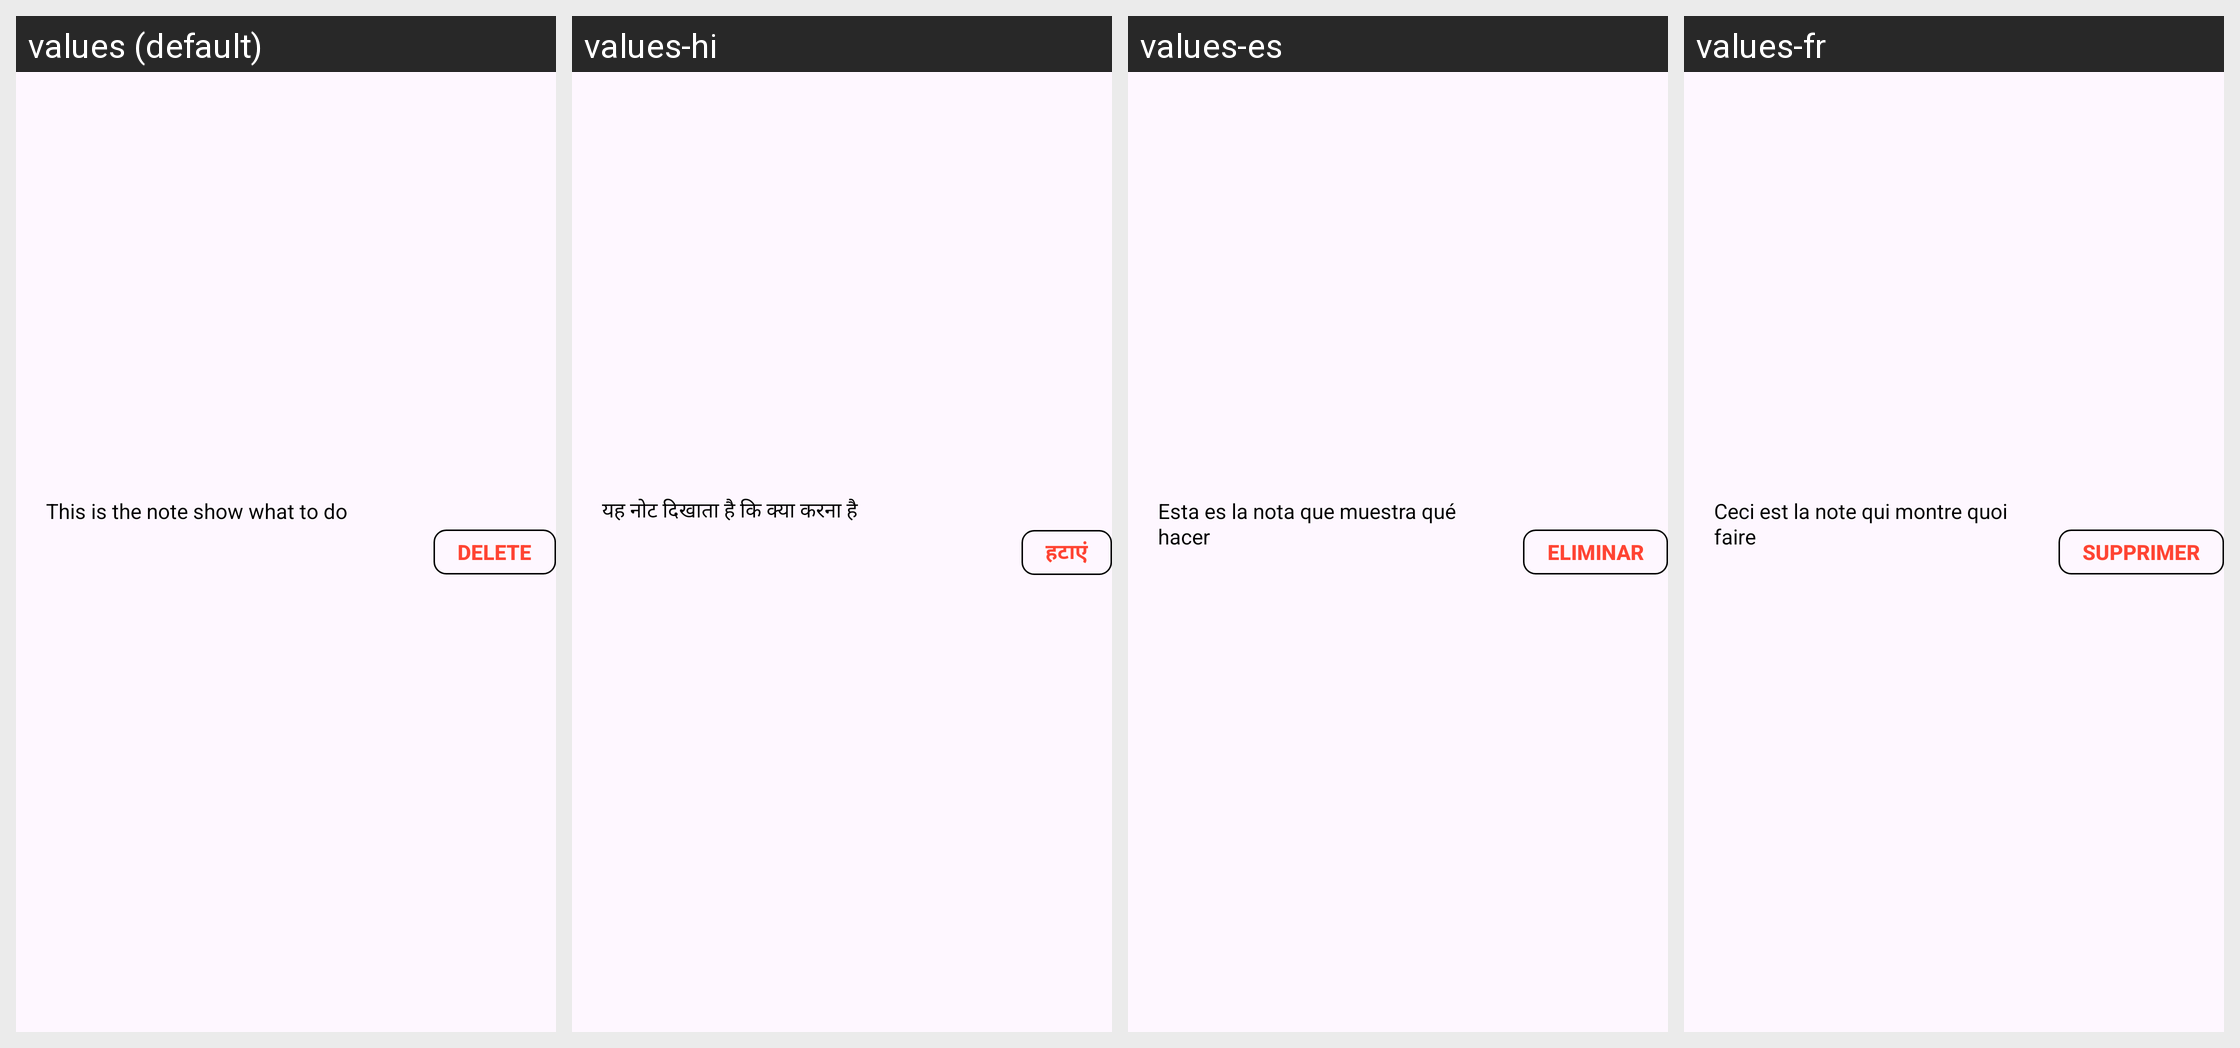

The Android screen above is rendered under several locales of the same app. Produce the string resources it draws, with the default and per-locale values.
Android screen res/layout/task_item.xml rendered under 4 locales, left to right: values (default), values-hi, values-es, values-fr. Device: Nexus 5 (rendered at 1080×1920; each locale shown at half size, 540×960, under a caption strip naming it); theme Theme.JustConcentration.
Other locales in the repository, not shown: values-de, values-in, values-pt.
Strings drawn on this screen, with the default value and each locale's value (text and hints the layout hard-codes, and strings that could not be matched under every locale, appear in the picture but are not listed):

task_description
  values: This is the note show what to do
      
  values-hi: यह नोट दिखाता है कि क्या करना है
      
  values-es: Esta es la nota que muestra qué hacer
      
  values-fr: Ceci est la note qui montre quoi faire
      

delete
  values: Delete
  values-hi: हटाएं
  values-es: Eliminar
  values-fr: Supprimer
